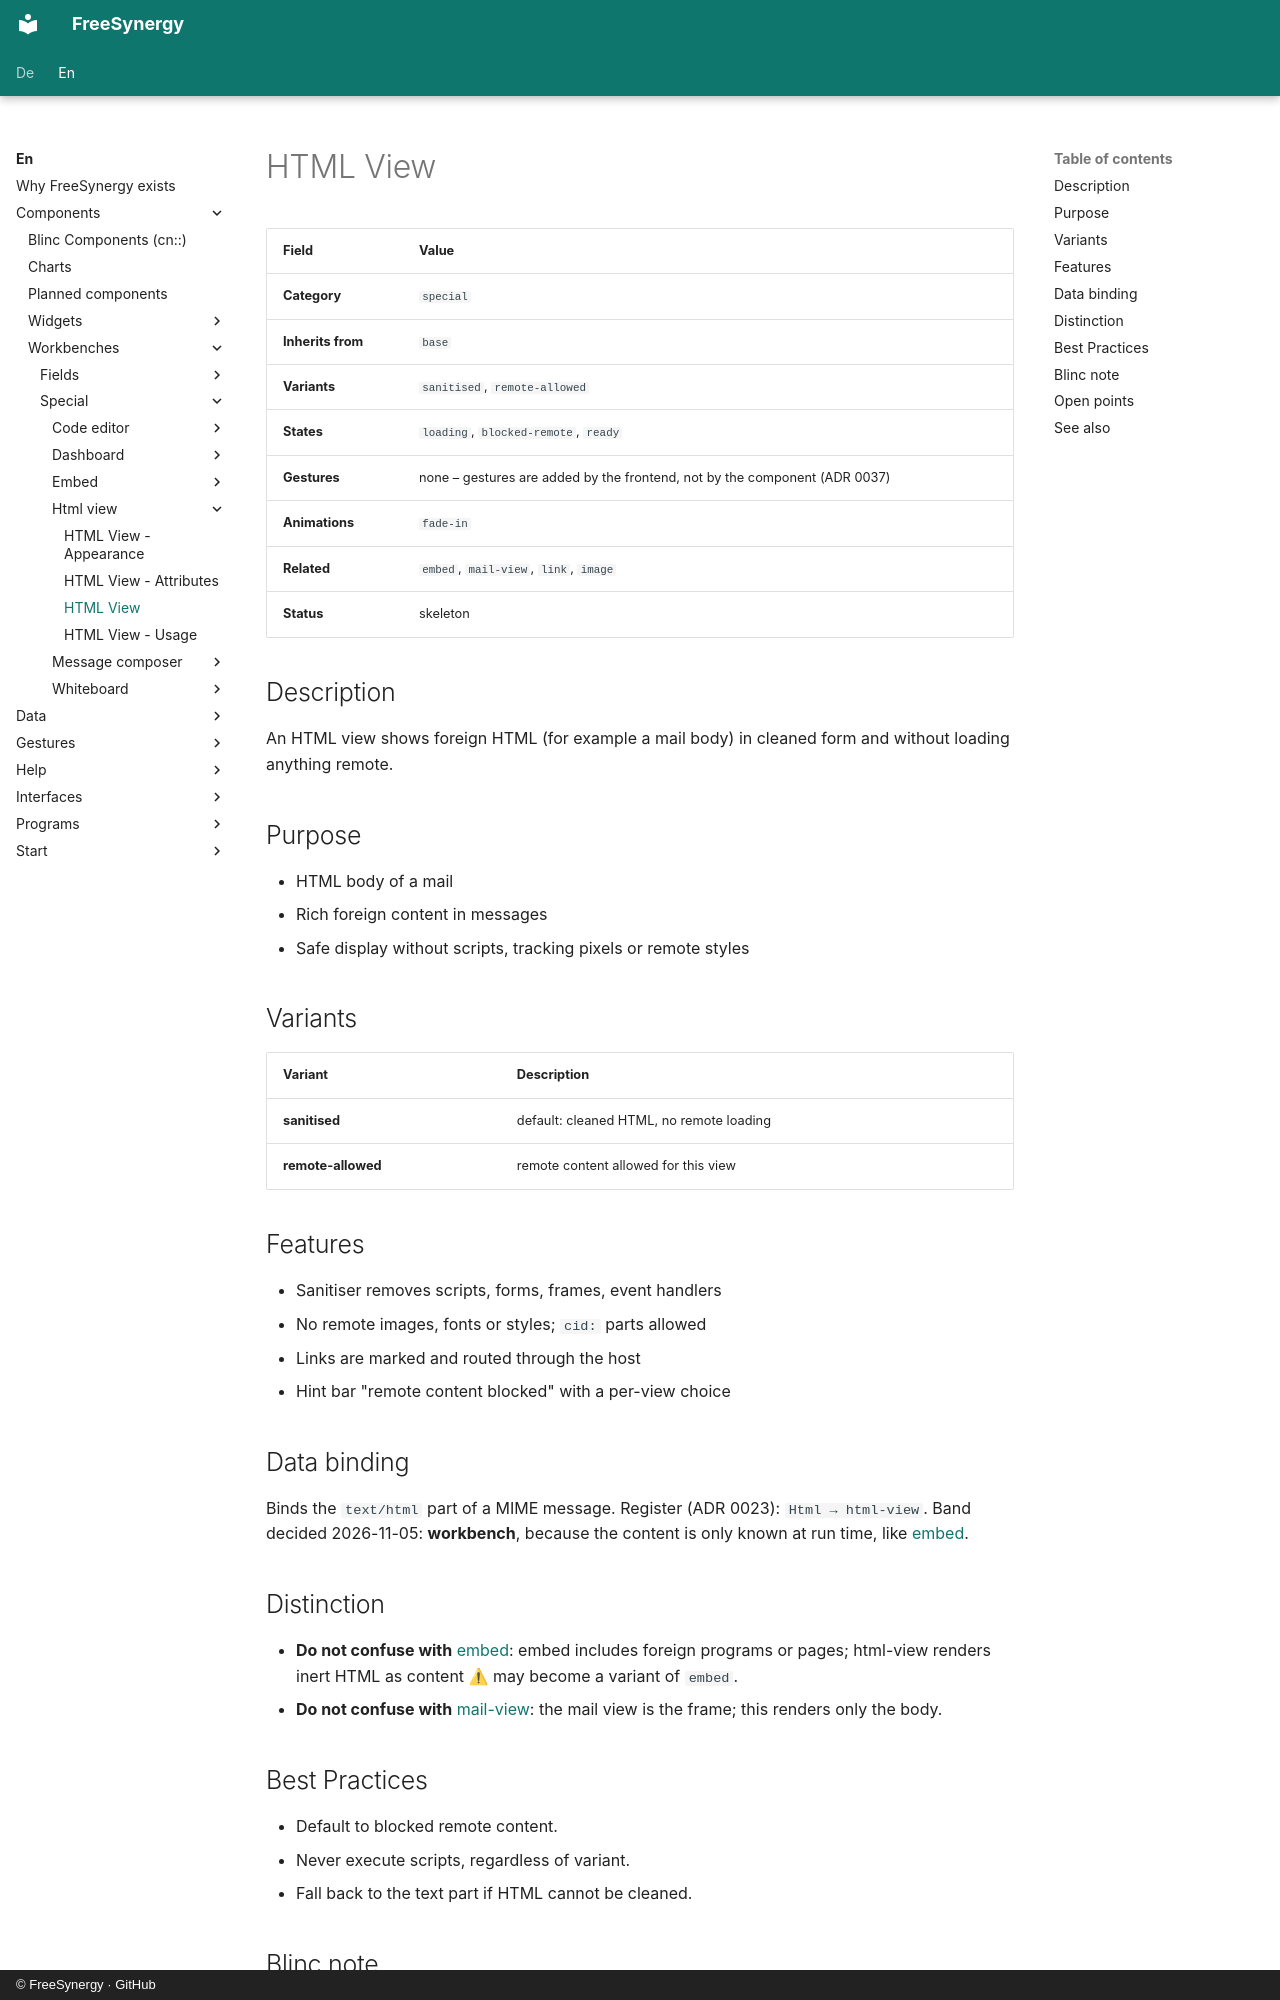

repository: FreeSynergy/fs-documentation · page: en/components/workbenches/special/html-view/description/index.html · generator: mkdocs · copyright: © FreeSynergy · GitHub

# HTML View

| Field | Value |
|-------|-------|
| **Category** | `special` |
| **Inherits from** | `base` |
| **Variants** | `sanitised`, `remote-allowed` |
| **States** | `loading`, `blocked-remote`, `ready` |
| **Gestures** | none – gestures are added by the frontend, not by the component (ADR 0037) |
| **Animations** | `fade-in` |
| **Related** | `embed`, `mail-view`, `link`, `image` |
| **Status** | skeleton |

## Description

An HTML view shows foreign HTML (for example a mail body) in cleaned form and without loading anything remote.

## Purpose

- HTML body of a mail
- Rich foreign content in messages
- Safe display without scripts, tracking pixels or remote styles

## Variants

| Variant | Description |
|---|---|
| **sanitised** | default: cleaned HTML, no remote loading |
| **remote-allowed** | remote content allowed for this view |

## Features

- Sanitiser removes scripts, forms, frames, event handlers
- No remote images, fonts or styles; `cid:` parts allowed
- Links are marked and routed through the host
- Hint bar "remote content blocked" with a per-view choice

## Data binding

Binds the `text/html` part of a MIME message. Register (ADR 0023): `Html → html-view`. Band decided 2026-11-05: **workbench**, because the content is only known at run time, like [embed](../embed/).

## Distinction

- **Do not confuse with** [embed](../embed/): embed includes foreign programs or pages; html-view renders inert HTML as content ⚠ may become a variant of `embed`.
- **Do not confuse with** [mail-view](../../../widgets/data/mail-view/): the mail view is the frame; this renders only the body.

## Best Practices

- Default to blocked remote content.
- Never execute scripts, regardless of variant.
- Fall back to the text part if HTML cannot be cleaned.
